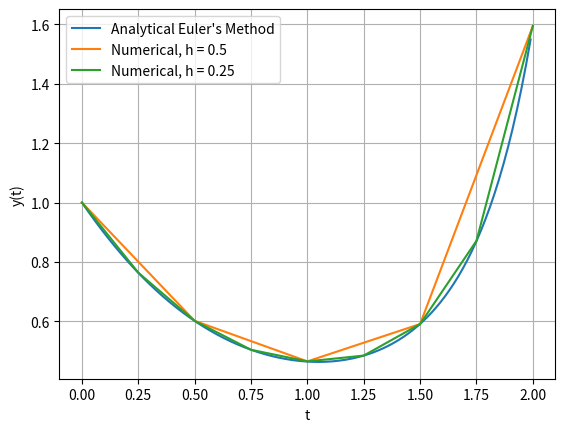
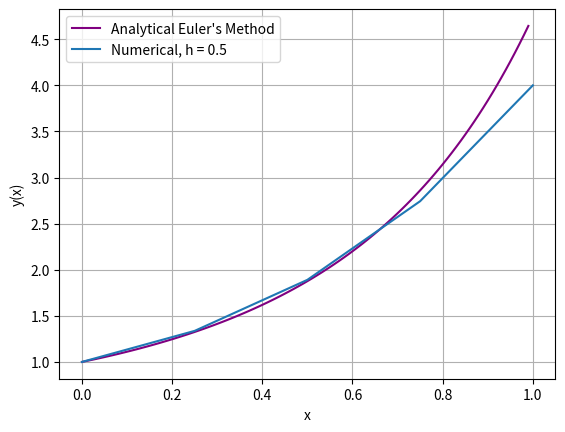

Source code (Python) for these figures, in order:
# -*- coding: utf-8 -*-
"""
Created on Tue Feb 25 21:06:51 2025

@author: micha
"""
import numpy as np
import matplotlib.pyplot as plt
import scipy.integrate as scint
import scipy 

def func_22_1(t,y):
    return y * (t**2 - 1.1)

def analyt_22_1():
    '''Graphs the analytically solved ODE'''
    t = np.arange(0,2,0.01)
    y = np.e**( (t**3/3) -1.1* t )
    plt.plot(t, y, label="Analytical Euler's Method")
    plt.xlabel("t")
    plt.ylabel("y(t)")
    plt.legend()
    plt.grid()
    plt.show()

def prob_22_1():
    #a.) Analytically solving gets y = e**( (t**3/3) -1.1t )
    #b.)
    t_span = [0,2]
    y0 = np.array([1])
    h1 = 0.5 #Changing h to a smaller number better approximates the analytical solution
    h2 = 0.25
    
    t = np.arange(0,2,0.01)
    y = np.e**( (t**3/3) -1.1* t )
    plt.plot(t, y, label="Analytical Euler's Method")
    
    sol = scint.solve_ivp(func_22_1, t_span, y0, t_eval = np.arange(0,2+ h1, h1))
    plt.plot(sol.t, sol.y[0], label="Numerical, h = 0.5")
    
    sol2 = scint.solve_ivp(func_22_1, t_span, y0, t_eval = np.arange(0,2+ h2, h2))
    plt.plot(sol2.t, sol2.y[0], label="Numerical, h = 0.25")
    
    plt.xlabel("t")
    plt.ylabel("y(t)")
    plt.legend()
    plt.grid()
    plt.show()
    
prob_22_1()

def func22_2(x,y):
    return (1+2*x) * np.sqrt(y)

def analyt_22_2():
    '''Graphs the analytically solved ODE'''
    x = np.arange(0,1,0.01)
    y = np.exp(x**2) * ( (np.sqrt(np.pi) / 2) * scipy.special.erf(x) + 1 )
    plt.plot(x, y, label="Analytical Euler's Method")
    plt.xlabel("x")
    plt.ylabel("y(x)")
    plt.legend()
    plt.grid()
    plt.show()
    
def prob22_2():
    
    x = np.arange(0,1,0.01)
    y = np.exp(x**2) * ( (np.sqrt(np.pi) / 2) * scipy.special.erf(x) + 1 )
    plt.plot(x, y, color = 'purple', label="Analytical Euler's Method")
    
    t_span = [0,1]
    y0 = np.array([1])
    h1 = 0.25 #Changing h to a smaller number better approximates the analytical solution
    sol = scint.solve_ivp(func22_2, t_span, y0, t_eval = np.arange(0,1+ h1, h1))
    plt.plot(sol.t, sol.y[0], label="Numerical, h = 0.5")
    
    plt.xlabel("x")
    plt.ylabel("y(x)")
    plt.legend()
    plt.grid()
    plt.show()
    
prob22_2()

    
